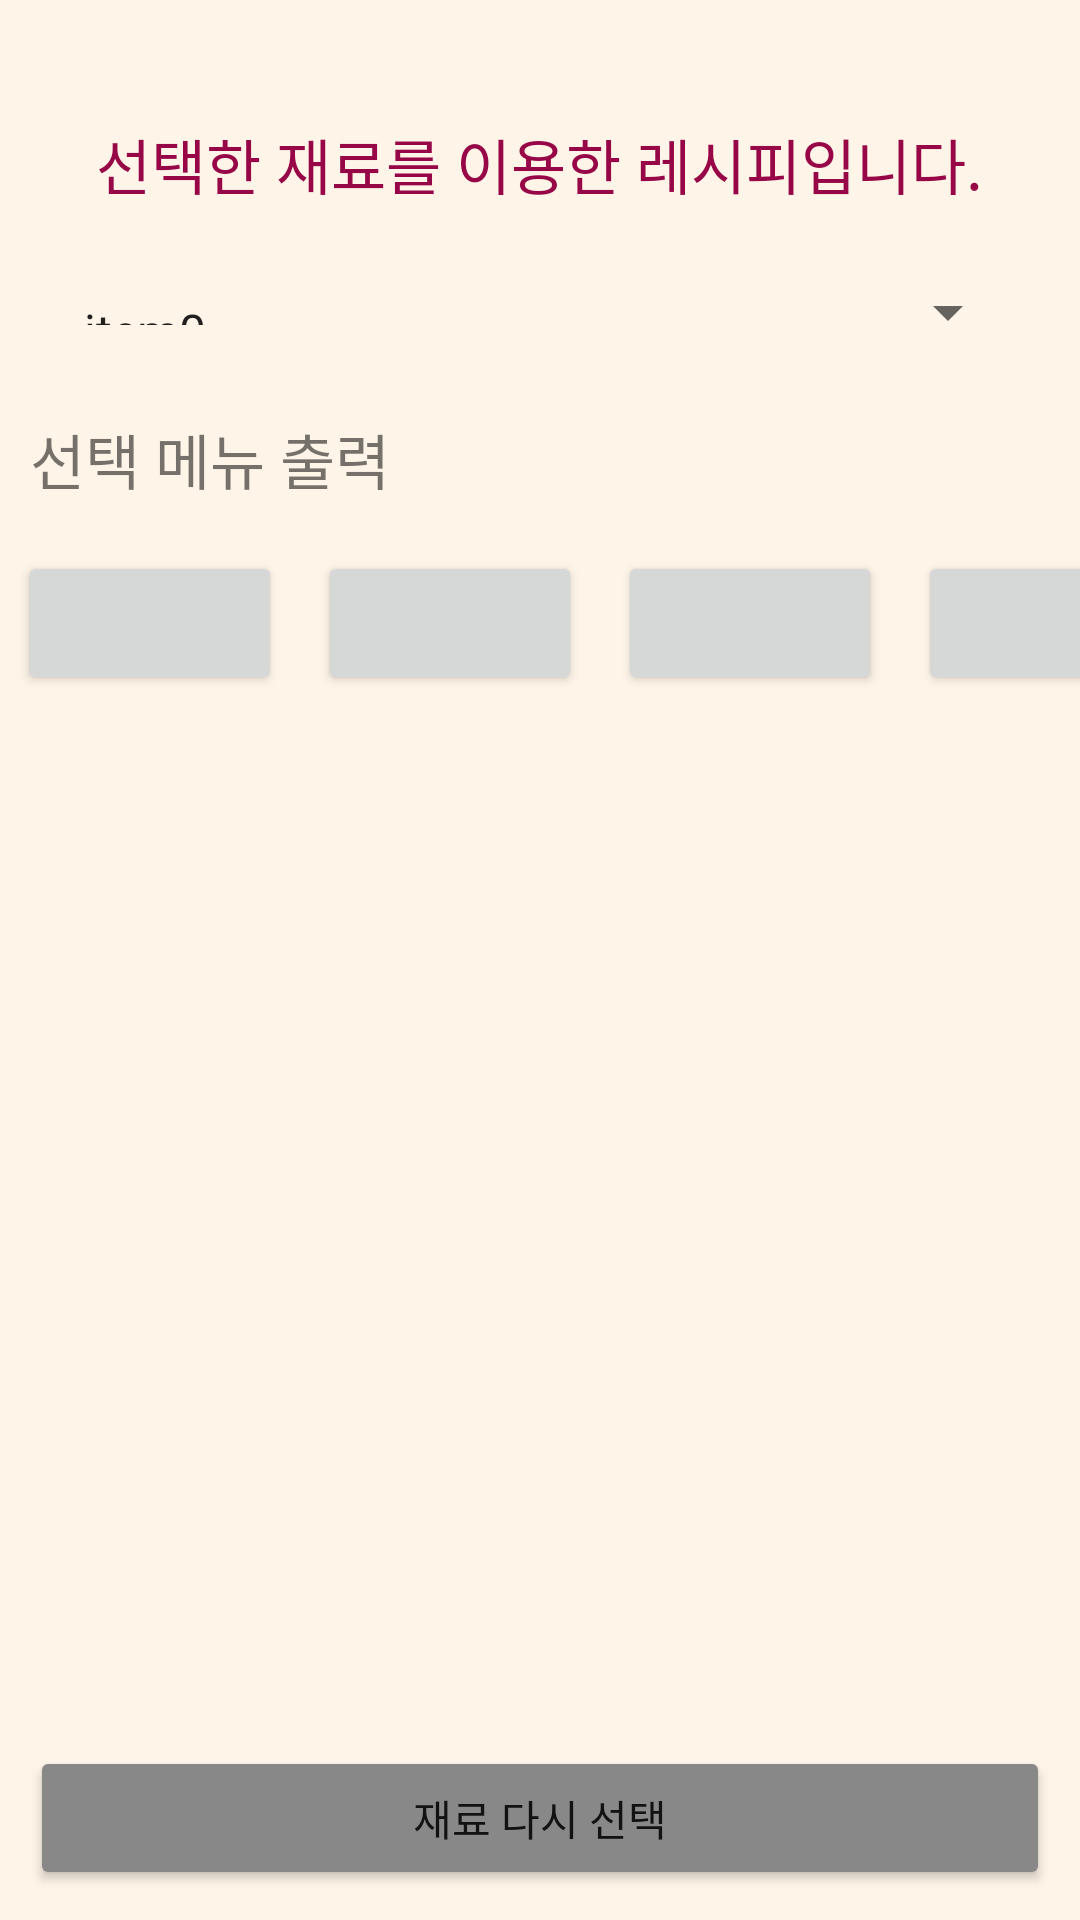

This screen was rendered from an Android layout file. Write that file and the resources it references.
<!-- AndroidManifest.xml: application theme Theme.SerchMe -->
<!-- res/layout/activity_showrecipes.xml -->
<?xml version="1.0" encoding="utf-8"?>
<LinearLayout
    xmlns:android="http://schemas.android.com/apk/res/android"
    xmlns:app="http://schemas.android.com/apk/res-auto"
    xmlns:tools="http://schemas.android.com/tools"
    android:layout_width="match_parent"
    android:layout_height="match_parent"
    android:orientation="vertical"
    tools:context=".MainActivity"
    android:background="#FEF4E8">

    <TextView
        android:layout_width="wrap_content"
        android:layout_height="wrap_content"
        android:text="선택한 재료를 이용한 레시피입니다."
        android:textSize="20sp"
        app:layout_constraintBottom_toBottomOf="parent"
        app:layout_constraintLeft_toLeftOf="parent"
        app:layout_constraintRight_toRightOf="parent"
        app:layout_constraintTop_toTopOf="parent"
        android:layout_gravity="center"
        android:layout_marginTop="40dp"
        android:layout_marginBottom="10dp"
        android:textColor="#970747"/>

    <LinearLayout
        android:layout_width="match_parent"
        android:layout_height="0dp"
        android:layout_weight="1"
        android:orientation="vertical"
        android:padding="10dp" >
        <Spinner
            android:id="@+id/recipesSpinner"
            android:layout_width="match_parent"
            android:layout_height="wrap_content"
            android:layout_margin="10dp"
            android:entries="@array/recipes"
            />

    </LinearLayout>
    <LinearLayout
        android:layout_width="match_parent"
        android:layout_height="0dp"
        android:layout_weight="9"
        android:orientation="vertical">
        <TextView
            android:layout_width="match_parent"
            android:layout_height="wrap_content"
            android:layout_margin="10dp"
            android:textSize="20sp"
            android:text="선택 메뉴 출력"/>
        <TableLayout
            android:layout_width="match_parent"
            android:layout_height="wrap_content">
            <TableRow>
                <Button

                    android:layout_width="match_parent"
                    android:layout_height="wrap_content"
                    android:layout_margin="6dp"
                    android:text="" />
                <Button

                    android:layout_width="match_parent"
                    android:layout_height="wrap_content"
                    android:layout_margin="6dp"
                    android:text="" />
                <Button

                    android:layout_width="match_parent"
                    android:layout_height="wrap_content"
                    android:layout_margin="6dp"
                    android:text="" />
                <Button

                    android:layout_width="match_parent"
                    android:layout_height="wrap_content"
                    android:layout_margin="6dp"
                    android:text="" />
            </TableRow>

        </TableLayout>
    </LinearLayout>
    <Button
        android:id="@+id/reselect"
        android:layout_width="match_parent"
        android:layout_height="wrap_content"
        android:layout_gravity="left"
        android:layout_margin="10dp"
        android:backgroundTint="#888"
        android:text="재료 다시 선택"/>


</LinearLayout>
<!-- resources referenced by this layout -->
<resources>
  <string-array name="recipes">
          <item>item0</item>
          <item>item1</item>
          <item>item2</item>
          <item>item3</item>
          <item>item4</item>
      </string-array>
  <style name="Theme.SerchMe" parent="Theme.MaterialComponents.DayNight.DarkActionBar">
          
          <item name="colorPrimary">@color/purple_500</item>
          <item name="colorPrimaryVariant">@color/purple_700</item>
          <item name="colorOnPrimary">@color/white</item>
          
          <item name="colorSecondary">@color/teal_200</item>
          <item name="colorSecondaryVariant">@color/teal_700</item>
          <item name="colorOnSecondary">@color/black</item>
          
          <item name="android:statusBarColor" tools:targetApi="l">?attr/colorPrimaryVariant</item>
          
      </style>
  <!-- not gathered from this repository: default colours our renderer supplied (Android Studio template values) -->
  <color name="purple_500">#FF6200EE</color>
  <color name="purple_700">#FF3700B3</color>
  <color name="teal_200">#FF03DAC5</color>
  <color name="teal_700">#FF018786</color>
  <color name="black">#FF000000</color>
  <color name="white">#FFFFFFFF</color>
</resources>
